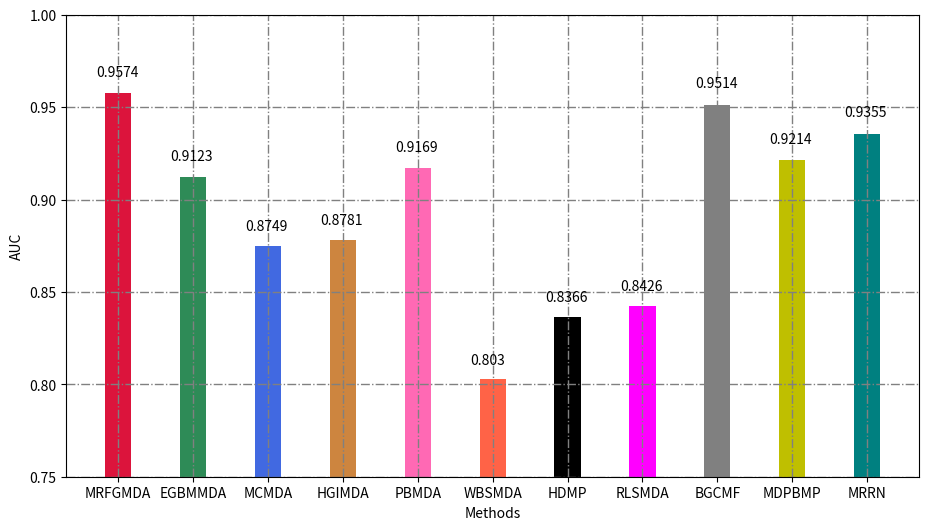

Python code for this plot:
import numpy as np
#绘制二分类ROC曲线
import matplotlib.pyplot as plt

from itertools import compress 



linewidth = '1' #//定义线条宽度
compare_labels = ["MRFGMDA","EGBMMDA","MCMDA","HGIMDA","PBMDA","WBSMDA","HDMP","RLSMDA","KFRLSMDA","BGCMF","MDPBMP","MRRN"]
compare_aucs = [0.9574,0.9123,0.8749,0.8781,0.9169,0.8030,0.8366,0.8426,0.9246,0.9514,0.9214,0.9355] #AUC值
compare_enable =[True,True,True,True,True,True,True,True,False,True,True,True]#是否参与对比试验
color=['crimson','seagreen','royalblue','peru','hotpink','tomato','black','magenta','gray','y','teal']





#绘制ROC曲线图
fig, ax = plt.subplots(1,1)
def autolabel(rects):
    for rect in rects:
        height = rect.get_height()
        plt.text(rect.get_x()+rect.get_width()/2.-0.3, height*1.01, '%s' % float(height))


#绘制柱状图
index = range(len(compare_aucs))
width=0.35
bar_obj = plt.bar(list(compress(compare_labels,compare_enable)),list(compress(compare_aucs,compare_enable)),width,color=color)
# 设置横轴标签
plt.xlabel('Methods')
# 设置纵轴标签
plt.ylabel('AUC')
plt.ylim(0.75, 1.0)  

    
# 添加标题
#plt.set_title('Global AUC in difference methods')
plt.grid(False,linestyle='-.',linewidth=linewidth,color="grey")
autolabel(bar_obj)
# 添加图例
#ax[1].legend(loc="upper right")


fig.set_size_inches(11, 6)

plt.savefig("global.pdf",bbox_inches='tight')